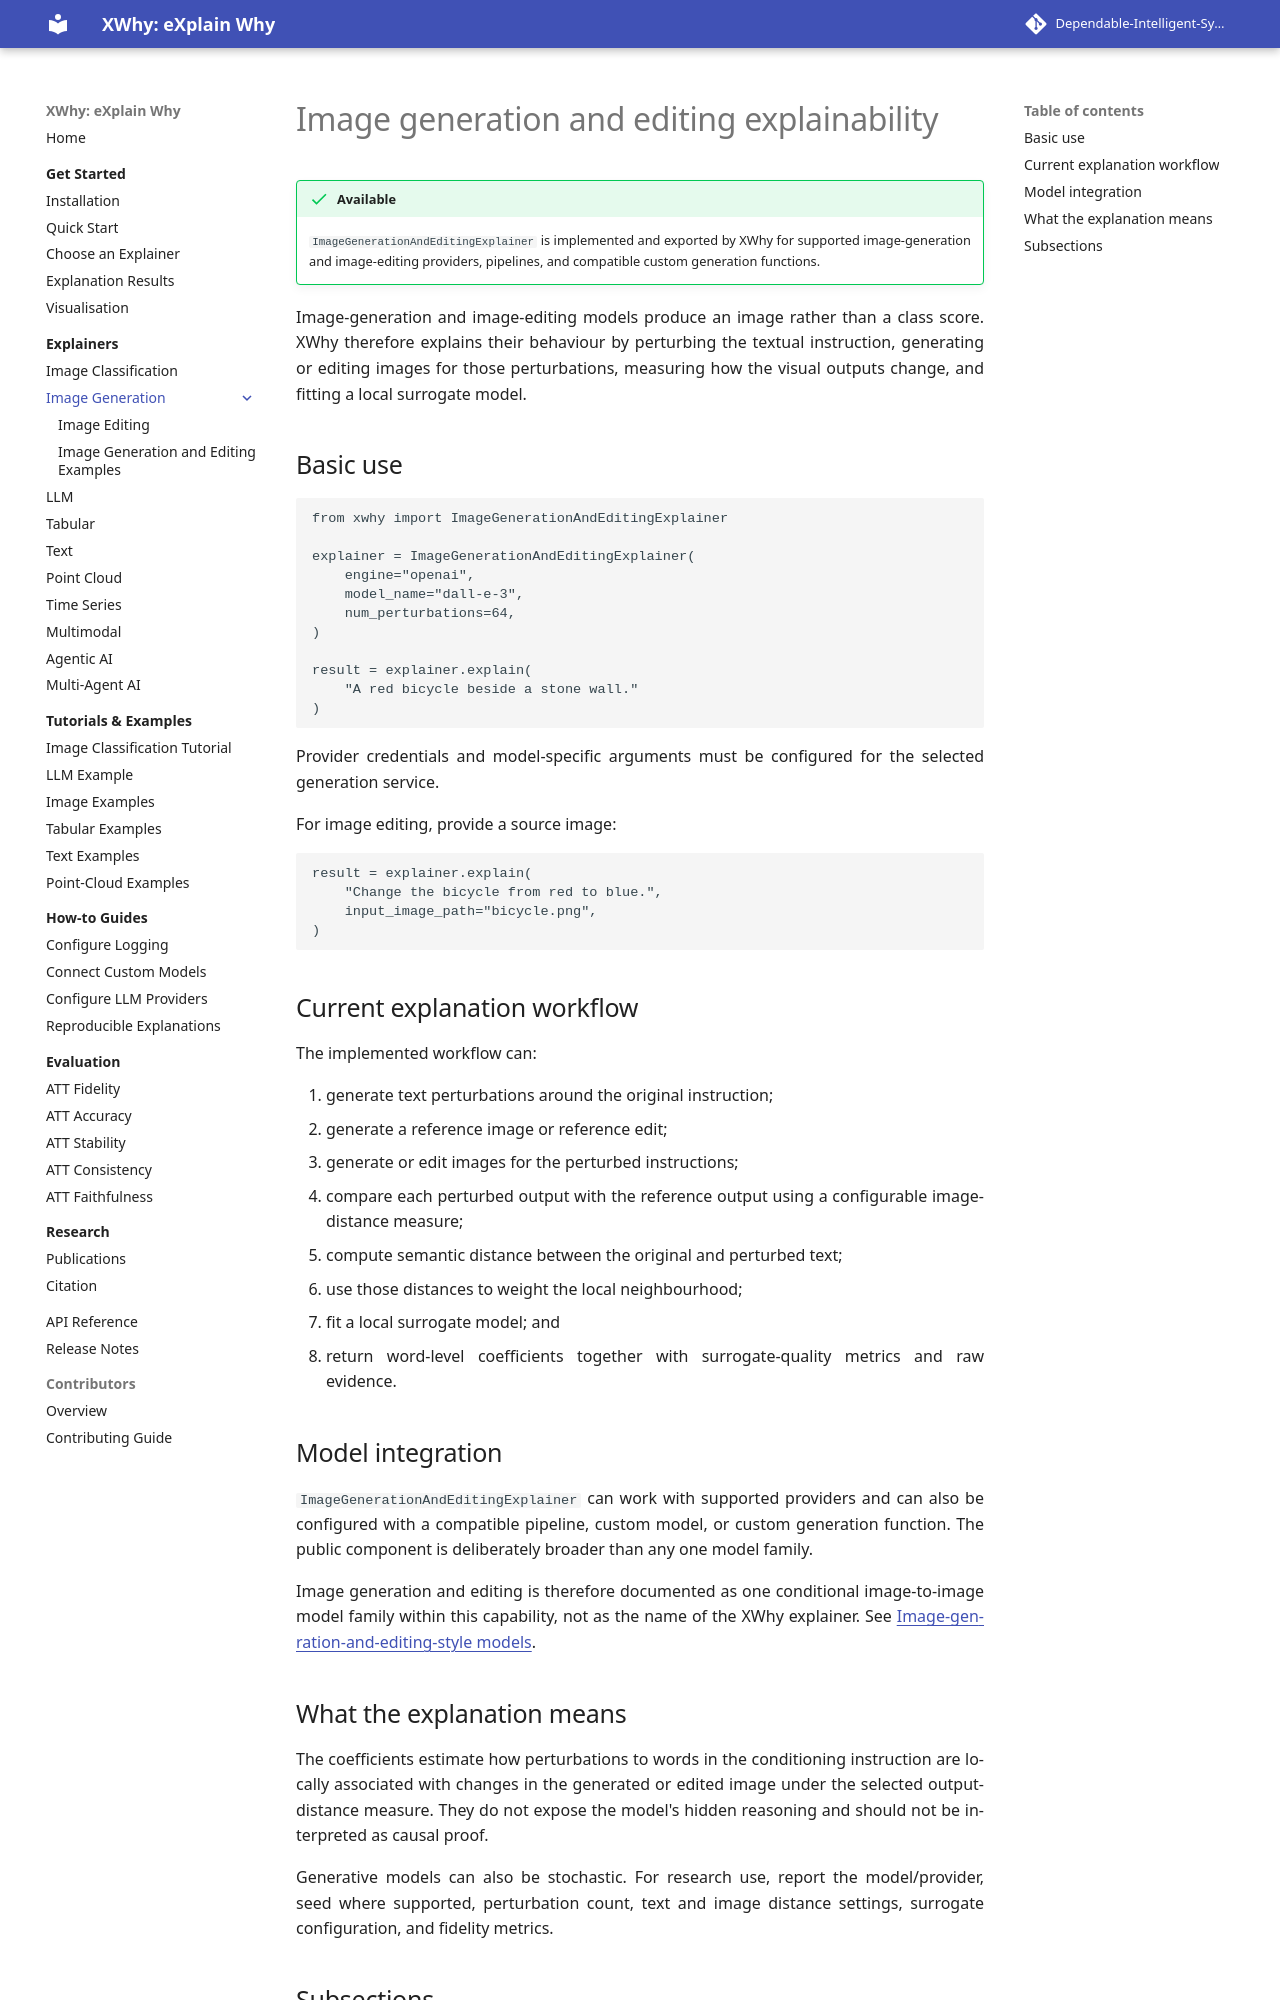

repository: Dependable-Intelligent-Systems-Lab/xwhy · page: explainers/image-generation/index.html · generator: mkdocs

---
title: Image Generation and Editing Explainability with XWhy
description: Use XWhy to explain image-generation and image-editing systems through prompt perturbation, output-distance analysis, and local surrogate modelling.
---

# Image generation and editing explainability

!!! success "Available"
    `ImageGenerationAndEditingExplainer` is implemented and exported by XWhy for supported image-generation and image-editing providers, pipelines, and compatible custom generation functions.

Image-generation and image-editing models produce an image rather than a class score. XWhy therefore explains their behaviour by perturbing the textual instruction, generating or editing images for those perturbations, measuring how the visual outputs change, and fitting a local surrogate model.

## Basic use

```python
from xwhy import ImageGenerationAndEditingExplainer

explainer = ImageGenerationAndEditingExplainer(
    engine="openai",
    model_name="dall-e-3",
    num_perturbations=64,
)

result = explainer.explain(
    "A red bicycle beside a stone wall."
)
```

Provider credentials and model-specific arguments must be configured for the selected generation service.

For image editing, provide a source image:

```python
result = explainer.explain(
    "Change the bicycle from red to blue.",
    input_image_path="bicycle.png",
)
```

## Current explanation workflow

The implemented workflow can:

1. generate text perturbations around the original instruction;
2. generate a reference image or reference edit;
3. generate or edit images for the perturbed instructions;
4. compare each perturbed output with the reference output using a configurable image-distance measure;
5. compute semantic distance between the original and perturbed text;
6. use those distances to weight the local neighbourhood;
7. fit a local surrogate model; and
8. return word-level coefficients together with surrogate-quality metrics and raw evidence.

## Model integration

`ImageGenerationAndEditingExplainer` can work with supported providers and can also be configured with a compatible pipeline, custom model, or custom generation function. The public component is deliberately broader than any one model family.

Image generation and editing is therefore documented as one conditional image-to-image model family within this capability, not as the name of the XWhy explainer. See [Image-genration-and-editing-style models](image-generation-editing-examples.md).
